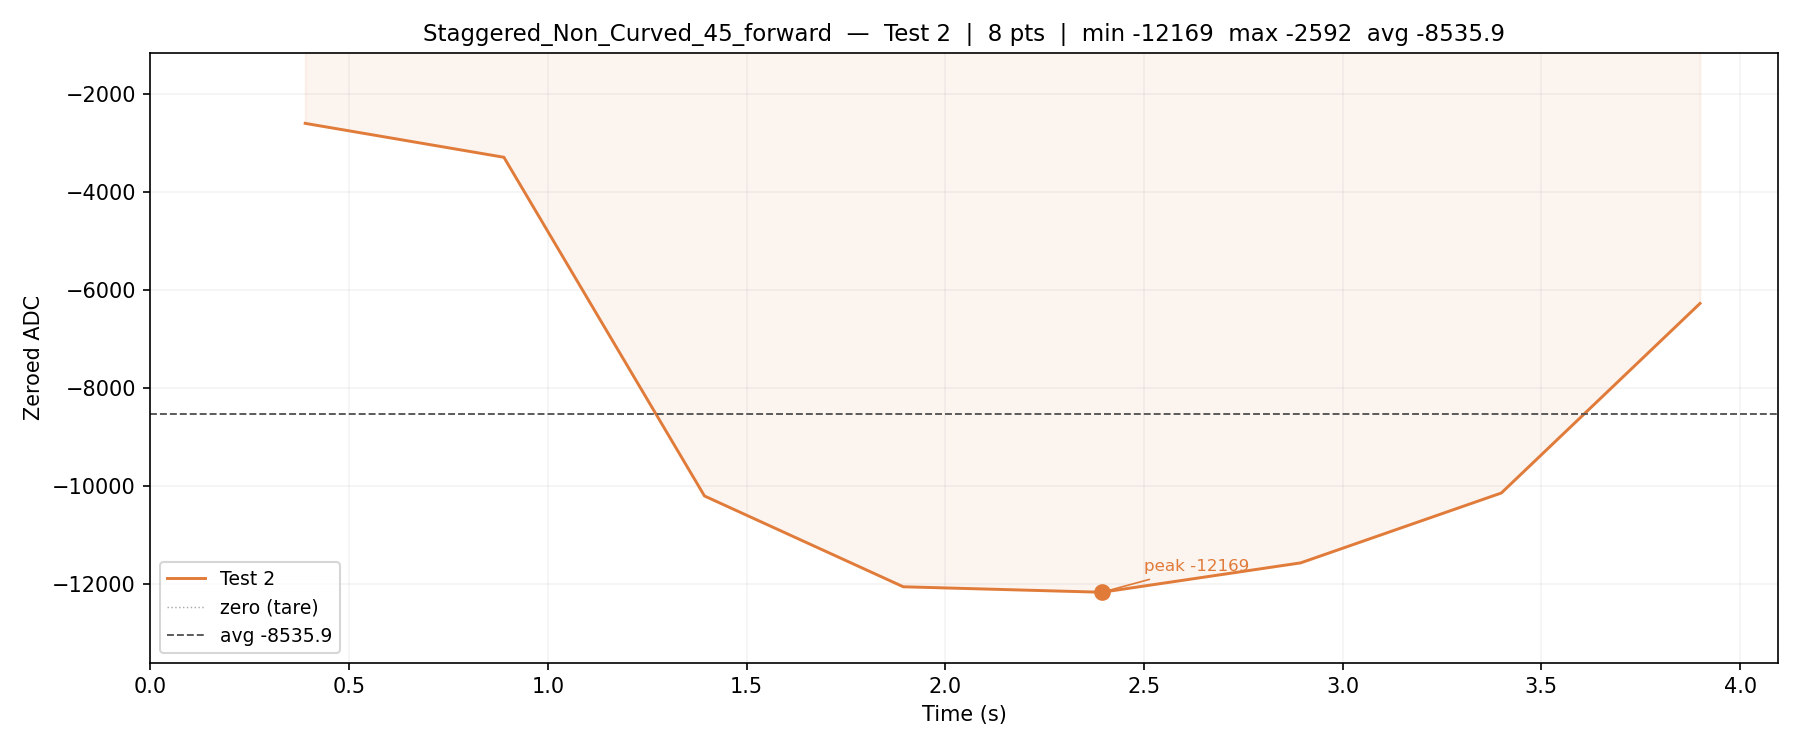

The data file committed next to this chart (first rows):
index, time_s, zeroed_value, raw_value
1, 0.389, -2592, 395144
2, 0.889, -3285, 394451
3, 1.394, -10203, 387533
4, 1.894, -12057, 385679
5, 2.394, -12169, 385567
6, 2.894, -11569, 386167
7, 3.399, -10142, 387594
8, 3.899, -6270, 391466
